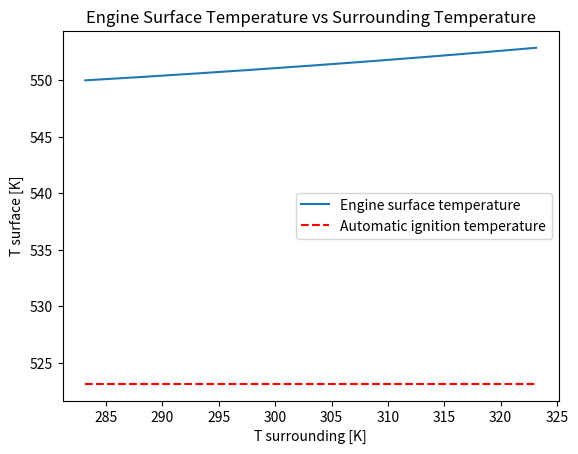
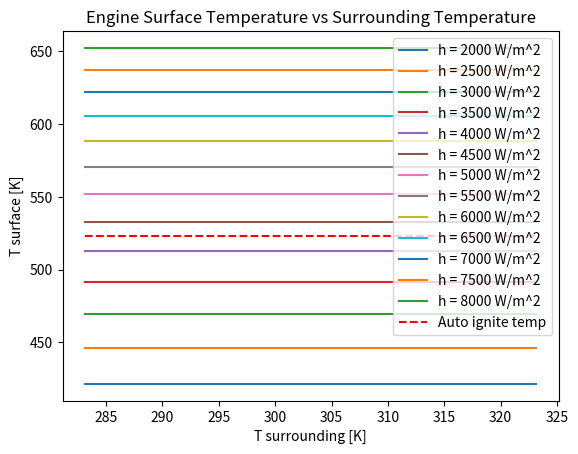
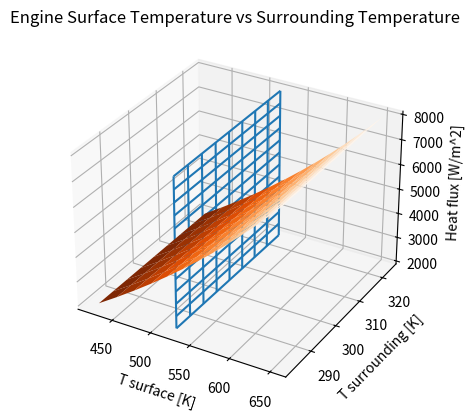

Reproduce these figures in Python, in order.
import matplotlib.pyplot as plt
import numpy as np
from mpl_toolkits.mplot3d import Axes3D

emissivity = 0.3 # unitless
boltzmann = 5.67 * pow(10, -8) # W/m^2/K^4
heat_transfer = 15 # W/m^2
q_cond = 5000 # W/m^2
t_surr = 40 + 273.15 # K

auto_ignition_temp = 250 + 273.15 # K
max_engine_surface_temp = 200 + 273.15 # K

x_label = "T surrounding [K]"
y_label = "T surface [K]"
z_label = "Heat flux [W/m^2]"
graph_title = "Engine Surface Temperature vs Surrounding Temperature"
dashes = "---------------------------------------------------------------------"

def set_c0(t_surr_param, q_cond_param):
    c0_def = -(heat_transfer * t_surr) - (emissivity * boltzmann * pow(t_surr_param, 4)) - q_cond_param
    return c0_def

# PART A
c4 = emissivity * boltzmann
c3 = 0
c2 = 0
c1 = heat_transfer
c0_a = set_c0(t_surr, q_cond)

poly = [c4, c3, c2, c1, c0_a]
t_s_mat = np.roots(poly)
t_s = t_s_mat[3]
t_s_real = np.real(t_s)

print(dashes)
print("PART A")
print("Given surrounding temperature: {0} K".format(t_surr))
print("Surface temperature: {0:.4f} K".format(t_s_real))
print("Autoignition temperature: {} K".format(auto_ignition_temp))
if(t_s_real > auto_ignition_temp):
    print("Oil on the engine is at risk of igniting due to engine surface temperature.")
else:
    print("Oil on the engine is not at risk of igniting due to engine surface temperature.")
print(dashes, "\n")

# PART B
print(dashes)
print("PART B")
t_s_b_values = []
t_surr_b_values = []
for i in range (9):
    t_surr_b = i*5 + 273.15 + 10
    t_surr_b_values.append(t_surr_b)
    c0_b = set_c0(t_surr_b, q_cond)
    poly2 = [c4, c3, c2, c1, c0_b]
    t_s_b = np.roots(poly2)
    t_s_b_real = np.real(t_s_b[3])
    t_s_b_values.append(t_s_b_real)

    print("{0}. Surrounding temperature: {1} K. Surface temperature {2:.4f} K".format(i, t_surr_b, t_s_b_real))

# print("\nt_s values: ", t_s_b_values)
# print("t_surr values: ", t_surr_b_values)

plt.figure()
plt.xlabel(x_label)
plt.ylabel(y_label)
plt.title(graph_title)
auto_ignite_list = [auto_ignition_temp] * len(t_s_b_values)
plt.plot(t_surr_b_values, t_s_b_values, label="Engine surface temperature")
plt.plot(t_surr_b_values, auto_ignite_list, 'r--', label="Automatic ignition temperature")
plt.legend()
plt.show()
print(dashes, "\n")

# PART C
print(dashes)
print("PART C")

heat_flux_2d = []
t_surr_2d = []
t_s_2d = []
q_cond_c = 2000 # W/m^2
plt.figure()

for k in range (13):
    heat_flux_list = []
    t_s_c_values = []
    t_surr_c_values = []
    q_cond_c = 2000 + k * 500
    heat_flux_list.append(q_cond_c)

    print("Heat flux {0} w/m^2".format(q_cond_c))
    for i in range (9):
        t_surr_c = i*5 + 273.15 + 10
        t_surr_c_values.append(t_surr_c)
        c0_c = set_c0(t_surr, q_cond_c)
        poly3 = [c4, c3, c2, c1, c0_c]
        t_s_c = np.roots(poly3)
        t_s_c_real = np.real(t_s_c[3])
        t_s_c_values.append(t_s_c_real)
        print("{0}. Surrounding temperature: {1} K. Surface temperature {2:.4f} K". format(i, t_surr_c, t_s_c_real))

    test_heat_flux_list = [q_cond_c] * len(t_surr_c_values)
    t_s_2d.append(t_s_c_values)
    t_surr_2d.append(t_surr_c_values)
    heat_flux_2d.append(test_heat_flux_list)
    auto_ignite_list = [auto_ignition_temp] * len(t_s_c_values)
    plt.plot(t_surr_c_values, t_s_c_values, label="h = {0} W/m^2".format(q_cond_c))
    print("---")


plt.xlabel(x_label)
plt.ylabel(y_label)
plt.title(graph_title)
plt.plot(t_surr_c_values, auto_ignite_list, 'r--', label="Auto ignite temp")
plt.legend(loc='upper right')
plt.show()

# print("t_s_2d", t_s_2d)
# print("t_surr_2d", t_surr_2d)
# print("heat_flux_2d", heat_flux_2d)
# print("t_s_2d", len(t_s_2d))
# print("t_surr_2d", len(t_surr_2d))
# print("heat_flux_2d", len(heat_flux_2d))
# print("auto_ignite_list", auto_ignite_list)

auto_ignite_list_2d = [auto_ignite_list] * len(t_s_2d)

fig = plt.figure()
ax = fig.add_subplot(111, projection='3d')
ax.set_xlabel(y_label) #x_label
ax.set_ylabel(x_label) #y_label
ax.set_zlabel(z_label)
# ax.plot_wireframe(t_s_2d, t_surr_2d, np.array(heat_flux_2d))
ax.plot_surface(t_s_2d, t_surr_2d, np.array(heat_flux_2d), cmap="Oranges_r")
# ax.plot_surface(t_s_2d, heat_flux_2d, np.array(t_surr_2d), cmap="Oranges_r") #SIDE WAYS ATM
# ax.plot_wireframe(t_s_2d, t_surr_2d, np.array(auto_ignite_list_2d))
ax.plot_wireframe(auto_ignite_list_2d, t_surr_2d, np.array(heat_flux_2d))
# ax.plot_surface(auto_ignite_list_2d, t_surr_2d, np.array(heat_flux_2d))
plt.title(graph_title)
plt.show()

print(dashes, "\n")
